Dataset: MangoVarientAnalyzer (GitHub, ShivamVPatil/MangoVarientAnalyzer). Classes: healthy Badami mango, healthy Totapuri mango, partially ripe Totapuri mango, raw Badami mango, raw Totapuri mango, rotten Badami mango, rotten Neelam mango, rotten Totapuri mango, unripe Badami mango, unripe Totapuri mango.

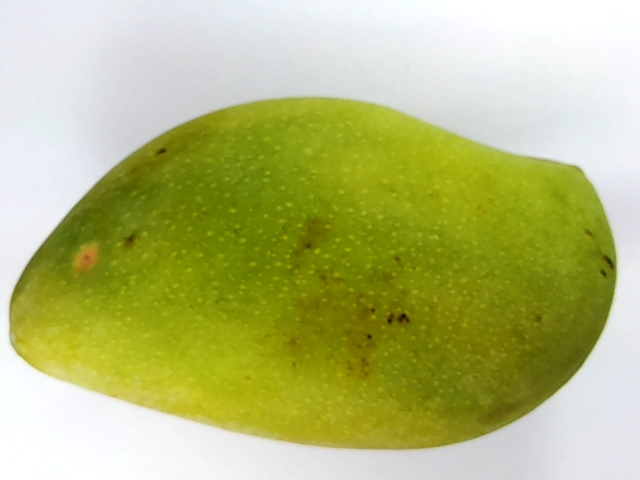
Label: unripe Totapuri mango

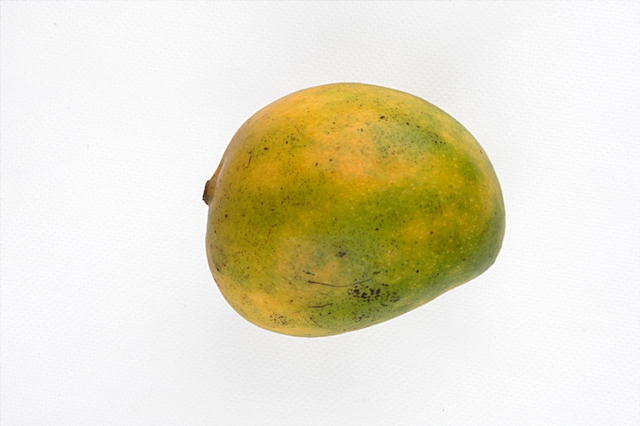
Label: rotten Neelam mango

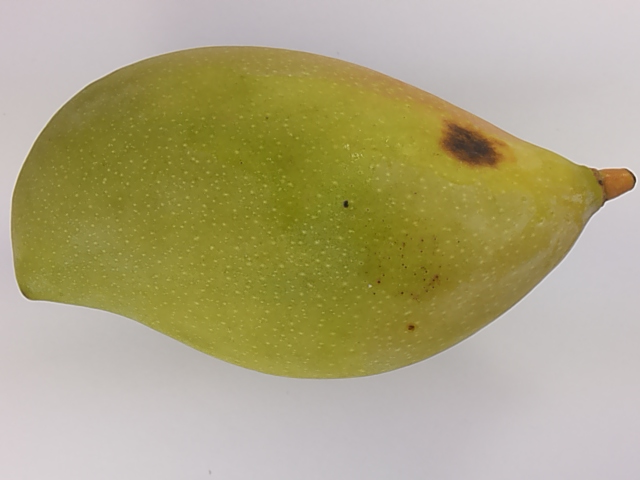
Label: rotten Totapuri mango

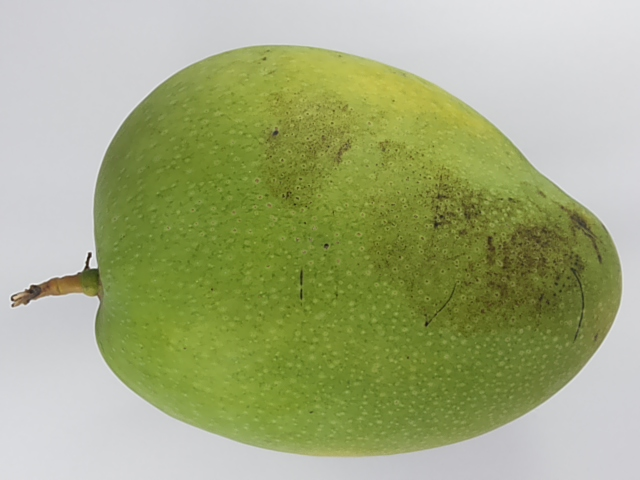
Label: unripe Badami mango

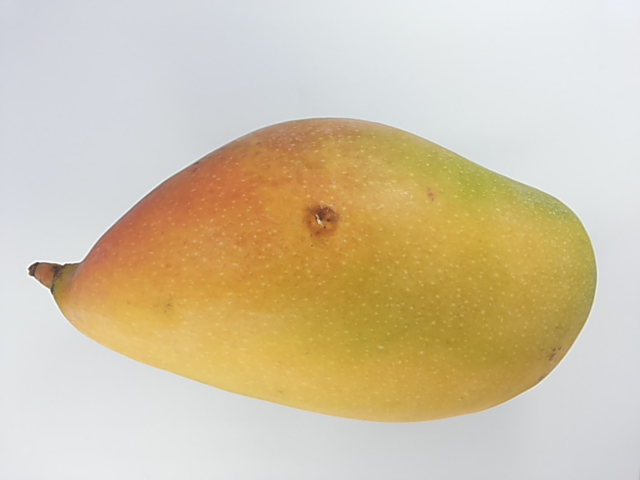
Label: healthy Totapuri mango

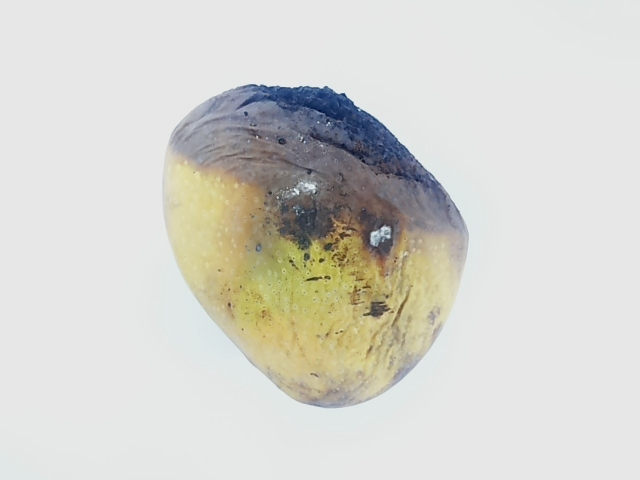
Label: rotten Badami mango
